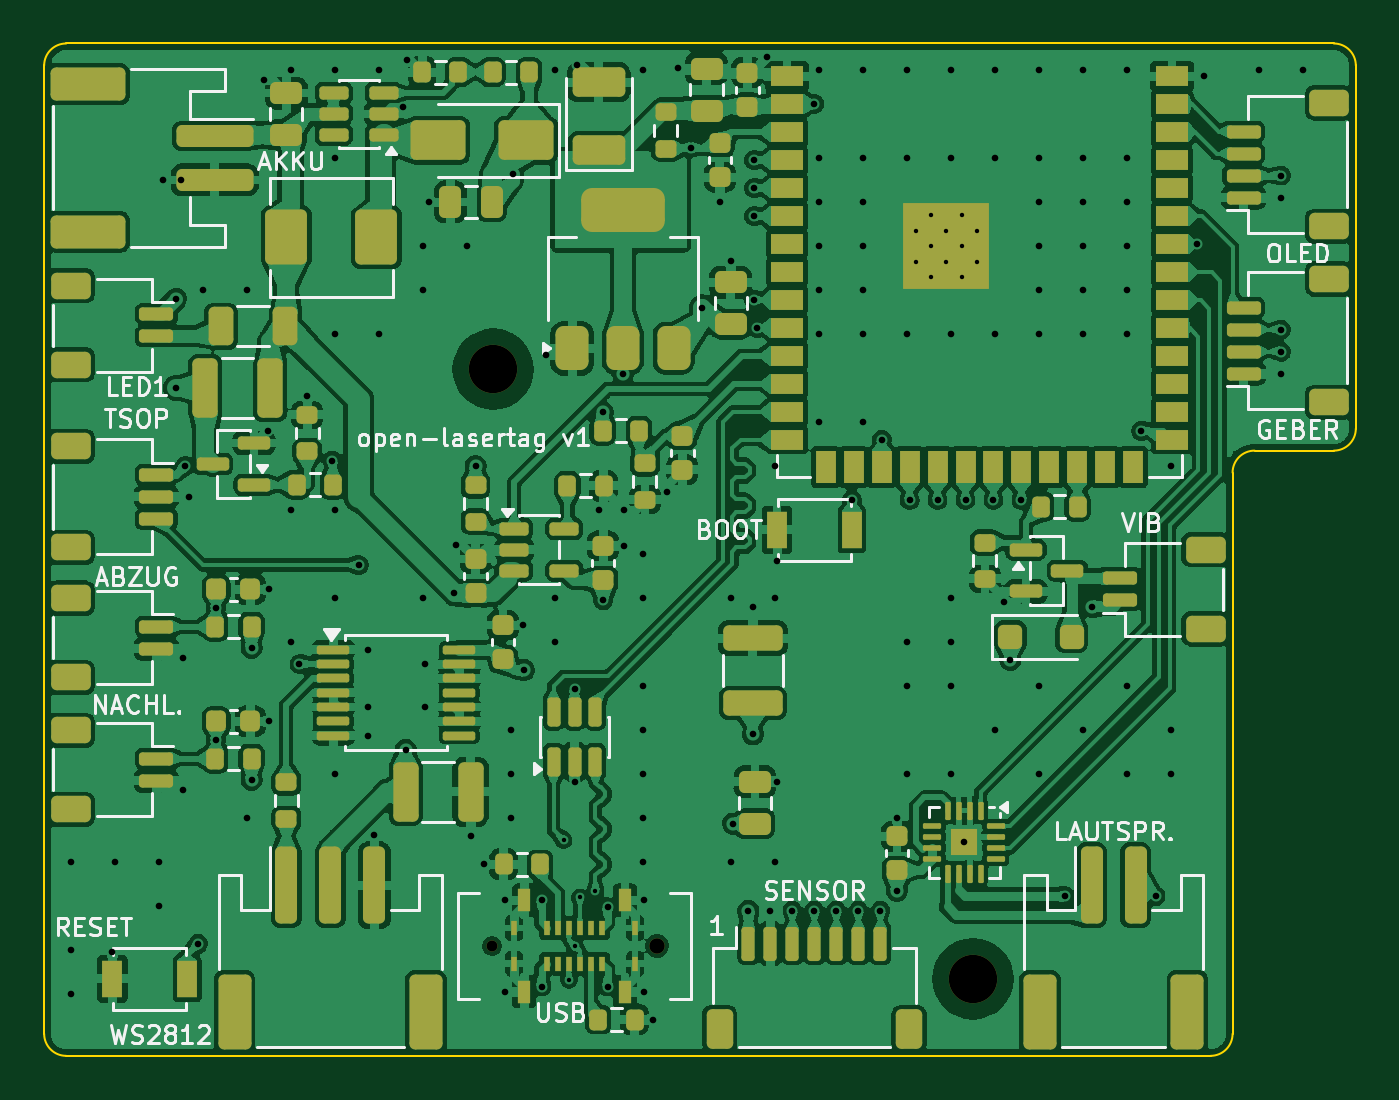
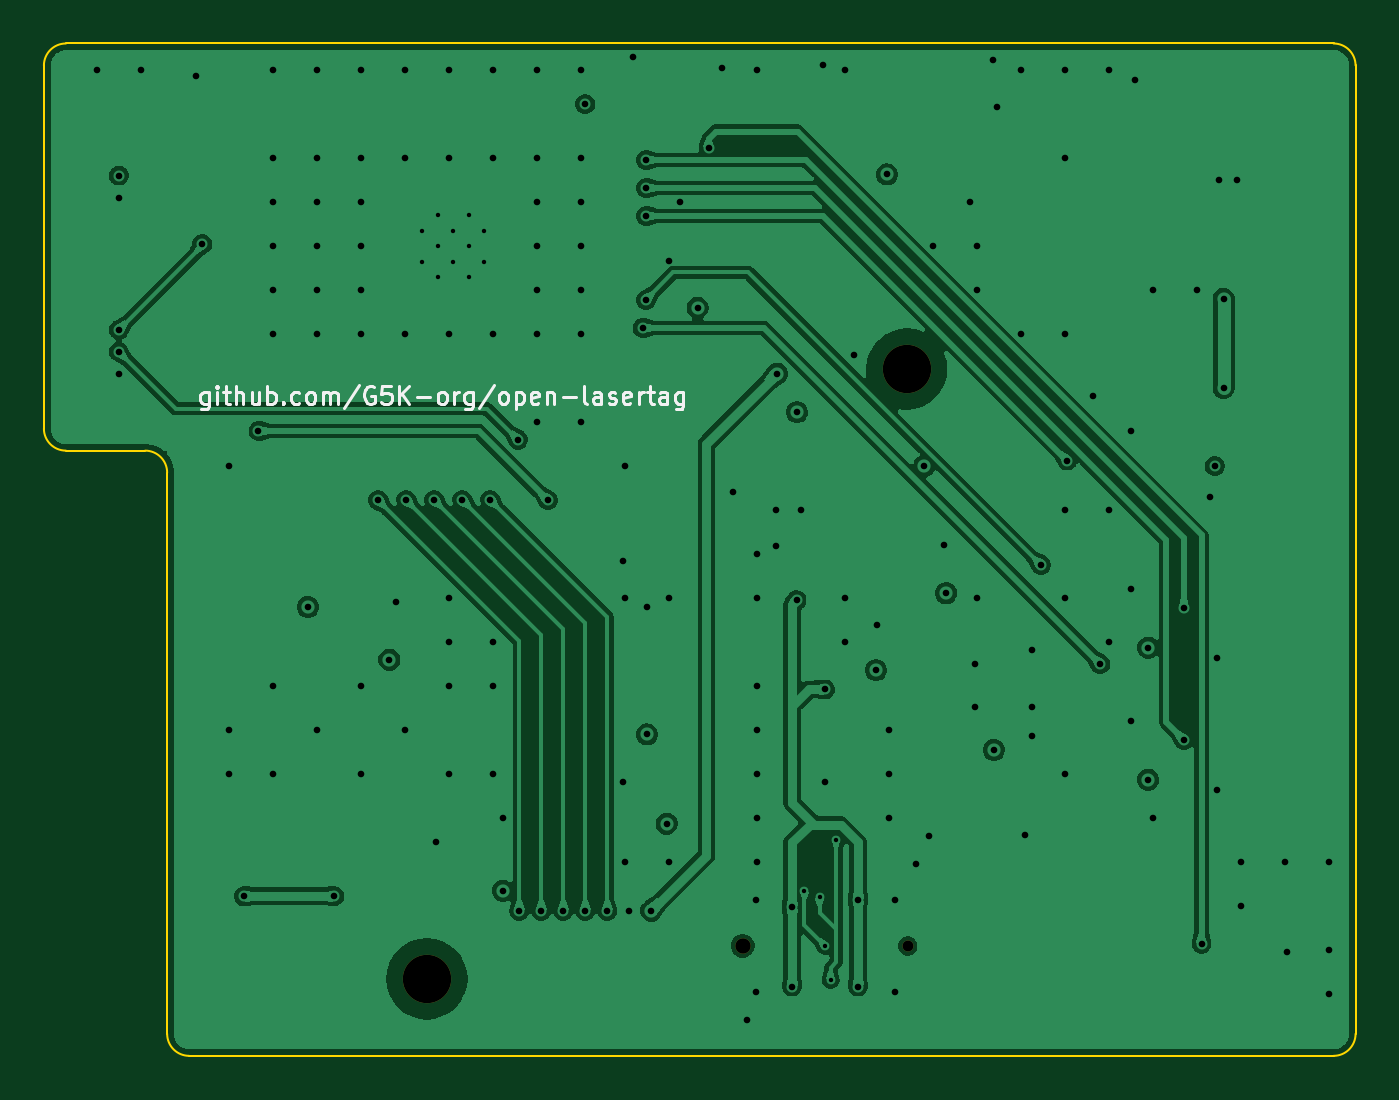
Circuit board: 10 layer files. Board 59.6 x 46.0 mm.
- bottom_copper: waffe_elektronik-B_Cu.gbl (134736 bytes)
- bottom_mask: waffe_elektronik-B_Mask.gbs (685 bytes)
- paste: waffe_elektronik-B_Paste.gbp (461 bytes)
- bottom_silk: waffe_elektronik-B_Silkscreen.gbo (15455 bytes)
- outline: waffe_elektronik-Edge_Cuts.gm1 (1152 bytes)
- top_copper: waffe_elektronik-F_Cu.gtl (575841 bytes)
- top_mask: waffe_elektronik-F_Mask.gts (13075 bytes)
- paste: waffe_elektronik-F_Paste.gtp (12892 bytes)
- top_silk: waffe_elektronik-F_Silkscreen.gto (62798 bytes)
- drill: waffe_elektronik.drl (3431 bytes)

=== bottom_copper: waffe_elektronik-B_Cu.gbl (134736 bytes, source omitted) ===
=== bottom_mask: waffe_elektronik-B_Mask.gbs ===
%TF.GenerationSoftware,KiCad,Pcbnew,10.0.7*%
%TF.CreationDate,2026-10-12T19:43:06+02:00*%
%TF.ProjectId,waffe_elektronik,77616666-655f-4656-9c65-6b74726f6e69,rev?*%
%TF.SameCoordinates,Original*%
%TF.FileFunction,Soldermask,Bot*%
%TF.FilePolarity,Negative*%
%FSLAX46Y46*%
G04 Gerber Fmt 4.6, Leading zero omitted, Abs format (unit mm)*
G04 Created by KiCad (PCBNEW 10.0.7) date 2026-10-12 19:43:06*
%MOMM*%
%LPD*%
G01*
G04 APERTURE LIST*
%ADD10C,0.500000*%
%ADD11C,0.700000*%
%ADD12C,2.200000*%
G04 APERTURE END LIST*
D10*
%TO.C,J3*%
X20350000Y-41000000D03*
D11*
X27850000Y-41000000D03*
%TD*%
D12*
%TO.C,H1*%
X20400000Y-14800000D03*
%TD*%
%TO.C,H2*%
X42200000Y-42500000D03*
%TD*%
M02*

=== paste: waffe_elektronik-B_Paste.gbp ===
%TF.GenerationSoftware,KiCad,Pcbnew,10.0.7*%
%TF.CreationDate,2026-10-12T19:43:06+02:00*%
%TF.ProjectId,waffe_elektronik,77616666-655f-4656-9c65-6b74726f6e69,rev?*%
%TF.SameCoordinates,Original*%
%TF.FileFunction,Paste,Bot*%
%TF.FilePolarity,Positive*%
%FSLAX46Y46*%
G04 Gerber Fmt 4.6, Leading zero omitted, Abs format (unit mm)*
G04 Created by KiCad (PCBNEW 10.0.7) date 2026-10-12 19:43:06*
%MOMM*%
%LPD*%
G01*
G04 APERTURE LIST*
G04 APERTURE END LIST*
M02*

=== bottom_silk: waffe_elektronik-B_Silkscreen.gbo (15455 bytes, source omitted) ===
=== outline: waffe_elektronik-Edge_Cuts.gm1 ===
%TF.GenerationSoftware,KiCad,Pcbnew,10.0.7*%
%TF.CreationDate,2026-10-12T19:43:06+02:00*%
%TF.ProjectId,waffe_elektronik,77616666-655f-4656-9c65-6b74726f6e69,rev?*%
%TF.SameCoordinates,Original*%
%TF.FileFunction,Profile,NP*%
%FSLAX46Y46*%
G04 Gerber Fmt 4.6, Leading zero omitted, Abs format (unit mm)*
G04 Created by KiCad (PCBNEW 10.0.7) date 2026-10-12 19:43:06*
%MOMM*%
%LPD*%
G01*
G04 APERTURE LIST*
%TA.AperFunction,Profile*%
%ADD10C,0.100000*%
%TD*%
G04 APERTURE END LIST*
D10*
X0Y-1000000D02*
G75*
G02*
X1000000Y0I1000000J0D01*
G01*
X0Y-45000000D02*
X0Y-1000000D01*
X1000000Y0D02*
X58600000Y0D01*
X1000000Y-46000000D02*
G75*
G02*
X0Y-45000000I0J1000000D01*
G01*
X53000000Y-46000000D02*
X1000000Y-46000000D01*
X54000000Y-19500000D02*
X54000000Y-45000000D01*
X54000000Y-19500000D02*
G75*
G02*
X55000000Y-18500000I1000000J0D01*
G01*
X54000000Y-45000000D02*
G75*
G02*
X53000000Y-46000000I-1000000J0D01*
G01*
X58600000Y0D02*
G75*
G02*
X59600000Y-1000000I0J-1000000D01*
G01*
X58600000Y-18500000D02*
X55000000Y-18500000D01*
X59600000Y-1000000D02*
X59600000Y-17500000D01*
X59600000Y-17500000D02*
G75*
G02*
X58600000Y-18500000I-1000000J0D01*
G01*
M02*

=== top_copper: waffe_elektronik-F_Cu.gtl (575841 bytes, source omitted) ===
=== top_mask: waffe_elektronik-F_Mask.gts (13075 bytes, source omitted) ===
=== paste: waffe_elektronik-F_Paste.gtp (12892 bytes, source omitted) ===
=== top_silk: waffe_elektronik-F_Silkscreen.gto (62798 bytes, source omitted) ===
=== drill: waffe_elektronik.drl ===
M48
; DRILL file KiCad 10.0.7 date 2026-10-12T19:43:07
; FORMAT={-:-/ absolute / metric / decimal}
; #@! TF.CreationDate,2026-10-12T19:43:07+02:00
; #@! TF.GenerationSoftware,Kicad,Pcbnew,10.0.7
; #@! TF.FileFunction,MixedPlating,1,4
FMAT,2
METRIC
; #@! TA.AperFunction,Plated,PTH,ViaDrill
T1C0.200
; #@! TA.AperFunction,Plated,PTH,ComponentDrill
T2C0.200
; #@! TA.AperFunction,Plated,PTH,ViaDrill
T3C0.300
; #@! TA.AperFunction,NonPlated,NPTH,ComponentDrill
T4C0.500
; #@! TA.AperFunction,NonPlated,NPTH,ComponentDrill
T5C0.700
; #@! TA.AperFunction,NonPlated,NPTH,ComponentDrill
T6C2.200
%
G90
G05
T1
X23.6Y-36.2
X23.85Y-42.55
X24.1Y-41.0
X24.35Y-38.8
X25.05Y-38.5
T2
X39.6Y-8.51
X39.6Y-9.91
X40.3Y-7.81
X40.3Y-9.21
X40.3Y-10.61
X41.0Y-8.51
X41.0Y-9.91
X41.7Y-7.81
X41.7Y-9.21
X41.7Y-10.61
X42.4Y-8.51
X42.4Y-9.91
T3
X1.2Y-37.2
X1.2Y-41.2
X1.2Y-43.2
X3.1Y-41.3
X3.2Y-37.2
X5.2Y-37.2
X5.2Y-39.2
X5.4Y-6.2
X6.0Y-11.6
X6.0Y-15.65
X6.2Y-6.2
X6.3Y-27.9
X6.3Y-33.9
X6.4Y-19.2
X6.6Y-20.6
X7.0Y-40.9
X7.2Y-11.2
X7.8Y-25.65
X7.8Y-31.65
X9.2Y-11.2
X9.2Y-35.2
X9.425Y-27.45
X9.425Y-33.45
X10.0Y-1.65
X10.188Y-17.6
X10.225Y-24.8
X10.225Y-30.8
X11.2Y-1.2
X11.2Y-21.2
X11.2Y-27.2
X11.6Y-28.2
X11.95Y-16.025
X13.1Y-18.95
X13.2Y-1.2
X13.2Y-5.2
X13.2Y-13.2
X13.2Y-21.2
X13.2Y-25.2
X13.2Y-33.2
X14.3Y-23.7
X14.7Y-27.55
X14.7Y-30.15
X14.7Y-31.45
X15.0Y-35.95
X15.2Y-1.2
X15.2Y-13.2
X16.287Y-2.9
X16.425Y-32.1
X16.475Y-0.75
X17.2Y-9.2
X17.2Y-11.2
X17.2Y-25.2
X17.3Y-28.2
X17.3Y-30.15
X17.5Y-7.2
X18.6Y-24.98
X18.7Y-22.8
X19.2Y-9.2
X19.375Y-36.0
X19.6Y-19.205
X19.975Y-37.3
X20.95Y-38.92
X20.95Y-43.08
X21.2Y-31.2
X21.2Y-33.2
X21.2Y-35.2
X21.3Y-5.95
X21.75Y-26.425
X21.8Y-28.475
X22.6Y-38.9
X22.6Y-42.85
X22.8Y-14.15
X23.2Y-1.2
X23.2Y-25.2
X23.2Y-27.2
X24.1Y-29.35
X24.1Y-33.538
X24.2Y-0.96
X25.2Y-21.2
X25.375Y-16.75
X25.4Y-25.3
X25.6Y-39.25
X25.6Y-42.85
X26.3Y-15.0
X26.35Y-22.825
X26.35Y-21.2
X27.2Y-1.2
X27.2Y-23.2
X27.2Y-25.2
X27.2Y-29.2
X27.2Y-31.2
X27.2Y-33.2
X27.2Y-35.2
X27.2Y-37.2
X27.25Y-38.92
X27.25Y-43.08
X27.675Y-44.35
X28.3Y-20.375
X28.8Y-1.1
X29.4Y-4.73
X29.9Y-12.0
X30.7Y-7.195
X31.2Y-9.9
X31.2Y-25.2
X31.2Y-37.2
X31.3Y-35.45
X32.0Y-39.4
X32.2Y-25.605
X32.2Y-31.395
X32.25Y-5.3
X32.25Y-6.57
X32.25Y-7.84
X32.25Y-11.65
X32.4Y-12.92
X32.85Y-0.6
X33.0Y-39.4
X33.2Y-19.2
X33.2Y-25.2
X33.2Y-37.2
X33.3Y-23.5
X33.3Y-33.55
X34.0Y-39.4
X35.0Y-2.76
X35.0Y-39.4
X35.2Y-1.2
X35.2Y-5.2
X35.2Y-7.2
X35.2Y-9.2
X35.2Y-11.2
X35.2Y-13.2
X35.2Y-17.2
X36.0Y-39.4
X36.7Y-20.75
X37.0Y-39.4
X37.2Y-1.2
X37.2Y-5.2
X37.2Y-7.2
X37.2Y-9.2
X37.2Y-11.2
X37.2Y-13.2
X37.2Y-17.2
X38.0Y-39.4
X38.055Y-18.0
X38.75Y-35.205
X38.75Y-38.495
X39.2Y-1.2
X39.2Y-5.2
X39.2Y-13.2
X39.2Y-27.2
X39.2Y-29.2
X39.2Y-33.2
X39.325Y-20.75
X40.595Y-20.75
X41.2Y-1.2
X41.2Y-5.2
X41.2Y-13.2
X41.2Y-25.2
X41.2Y-27.2
X41.2Y-29.2
X41.2Y-33.2
X41.8Y-36.3
X41.865Y-20.75
X43.135Y-20.75
X43.2Y-1.2
X43.2Y-5.2
X43.2Y-13.2
X43.2Y-31.2
X43.6Y-25.4
X43.9Y-28.0
X44.405Y-20.75
X45.2Y-1.2
X45.2Y-5.2
X45.2Y-7.2
X45.2Y-9.2
X45.2Y-11.2
X45.2Y-13.2
X45.2Y-29.2
X45.2Y-33.2
X46.4Y-38.75
X47.2Y-1.2
X47.2Y-5.2
X47.2Y-7.2
X47.2Y-9.2
X47.2Y-11.2
X47.2Y-13.2
X47.2Y-31.2
X47.6Y-25.6
X49.2Y-1.2
X49.2Y-5.2
X49.2Y-7.2
X49.2Y-9.2
X49.2Y-11.2
X49.2Y-13.2
X49.2Y-29.2
X49.2Y-33.2
X49.85Y-17.6
X50.5Y-38.75
X51.2Y-19.2
X51.2Y-31.2
X51.2Y-33.2
X52.4Y-9.11
X52.7Y-1.49
X55.2Y-1.2
X56.2Y-6.0
X56.2Y-7.0
X56.2Y-13.0
X56.2Y-14.0
X56.2Y-15.0
X57.2Y-1.2
T4
X20.35Y-41.0
T5
X27.85Y-41.0
T6
X20.4Y-14.8
X42.2Y-42.5
M30
